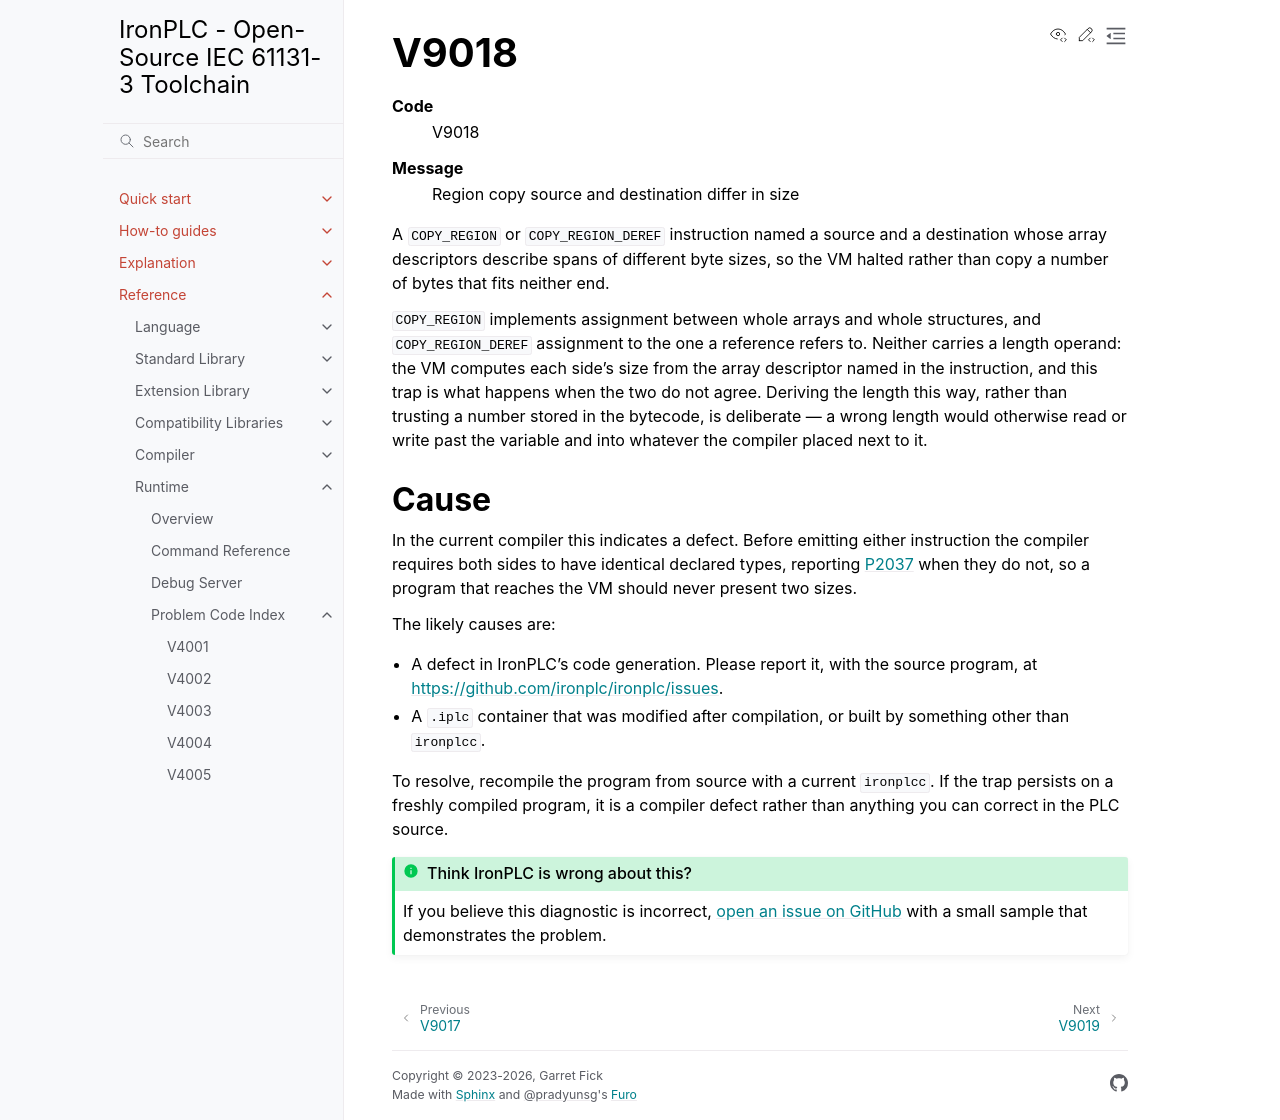

repository: ironplc/ironplc · page: reference/runtime/problems/V9018.html · generator: sphinx

=====
V9018
=====

.. problem-summary:: V9018

A ``COPY_REGION`` or ``COPY_REGION_DEREF`` instruction named a source and a
destination whose array descriptors describe spans of different byte sizes, so
the VM halted rather than copy a number of bytes that fits neither end.

``COPY_REGION`` implements assignment between whole arrays and whole
structures, and ``COPY_REGION_DEREF`` assignment to the one a reference
refers to. Neither carries a length operand: the VM computes each side's size
from the array descriptor named in the instruction, and this trap is what
happens when the two do not agree. Deriving the length this way, rather than
trusting a number stored in the bytecode, is deliberate — a wrong length would
otherwise read or write past the variable and into whatever the compiler
placed next to it.

Cause
-----

In the current compiler this indicates a defect. Before emitting either
instruction the compiler requires both sides to have identical declared types,
reporting :doc:`P2037 </reference/compiler/problems/P2037>` when they do
not, so a program that reaches the VM should never present two sizes.

The likely causes are:

* A defect in IronPLC's code generation. Please report it, with the source
  program, at https://github.com/ironplc/ironplc/issues.
* A ``.iplc`` container that was modified after compilation, or built by
  something other than ``ironplcc``.

To resolve, recompile the program from source with a current ``ironplcc``. If
the trap persists on a freshly compiled program, it is a compiler defect
rather than anything you can correct in the PLC source.
